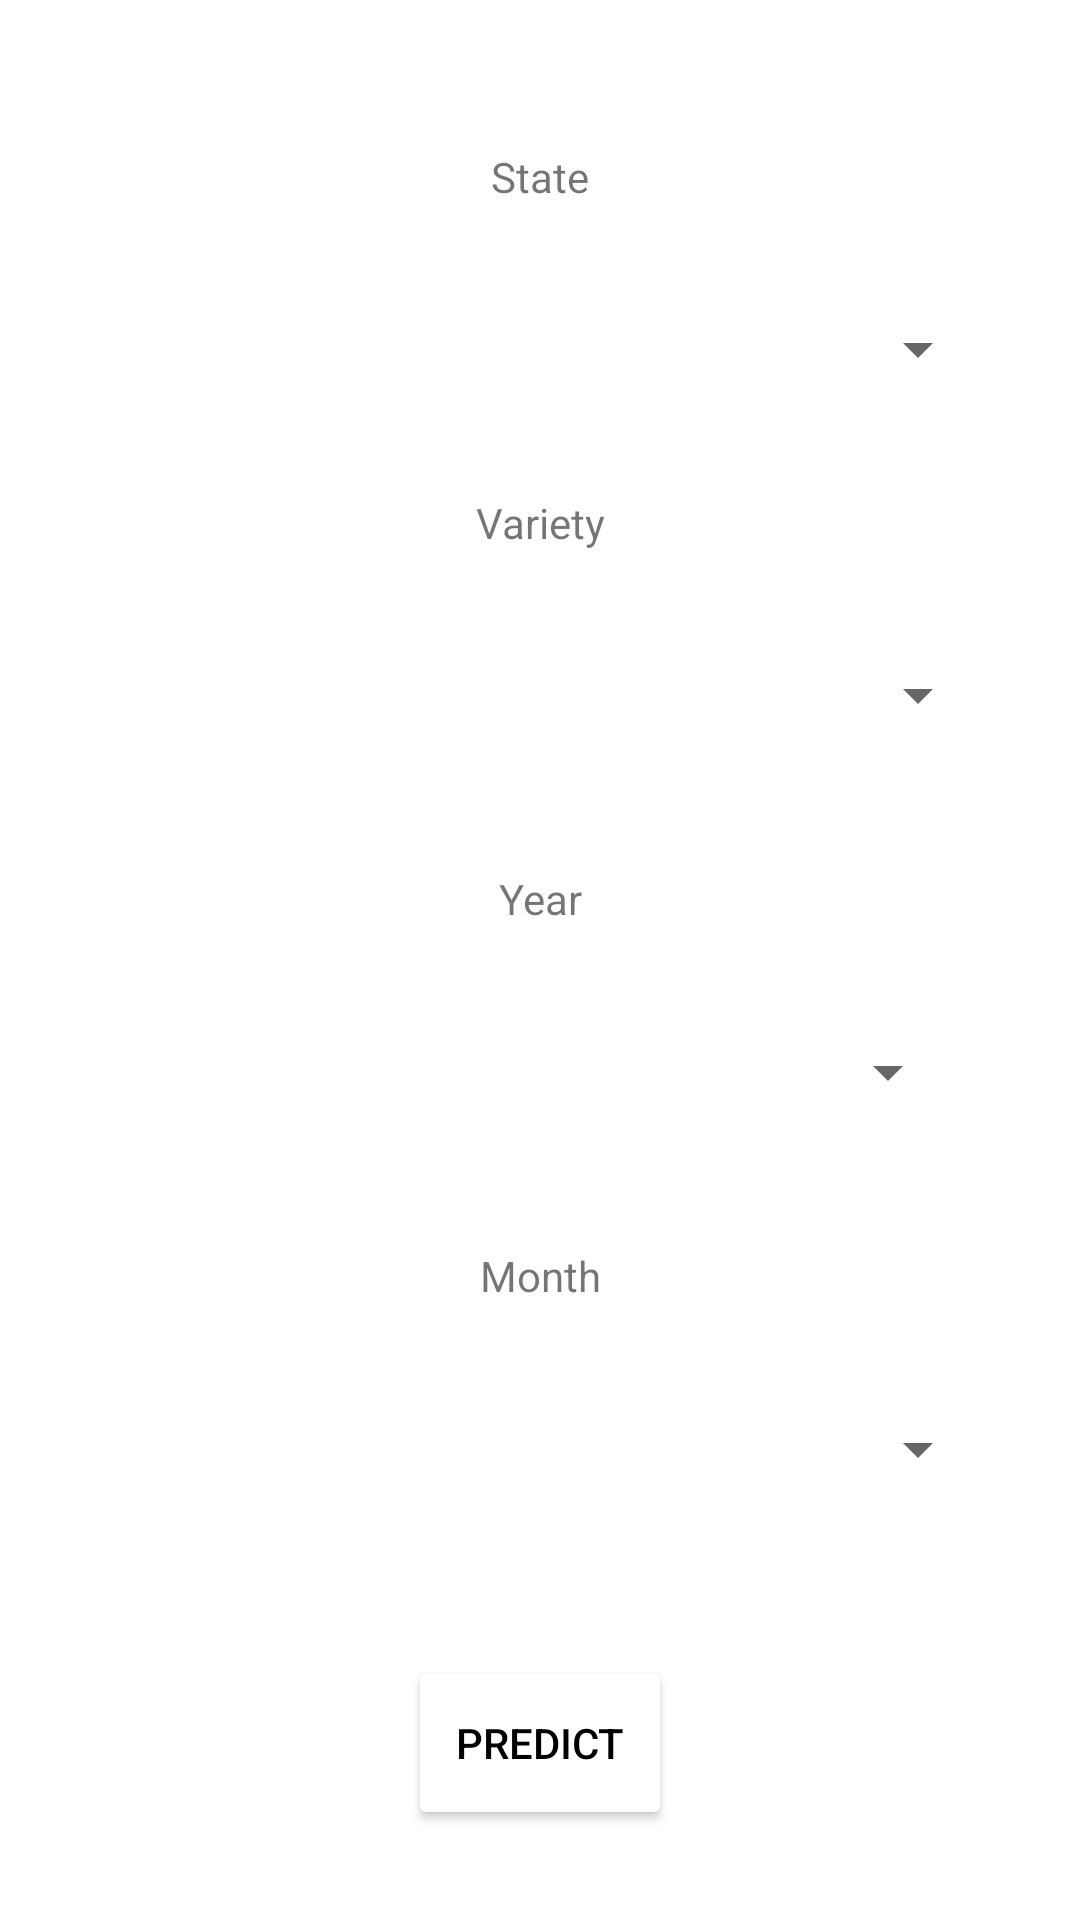

Produce the Android XML layout that renders to this screen, including the resource entries it uses.
<!-- AndroidManifest.xml: application theme Theme.CottonPricePrediction -->
<!-- res/layout/activity_main.xml -->
<?xml version="1.0" encoding="utf-8"?>
<androidx.appcompat.widget.LinearLayoutCompat xmlns:android="http://schemas.android.com/apk/res/android"
    xmlns:app="http://schemas.android.com/apk/res-auto"
    xmlns:tools="http://schemas.android.com/tools"
    android:layout_width="match_parent"
    android:layout_height="match_parent"
    tools:context=".MainActivity"
    android:orientation="vertical"
    android:padding="30dp"
    >
    <LinearLayout


        android:layout_width="match_parent"
        android:layout_height="0dp"
        android:layout_weight="1"
        android:orientation="vertical">
        <TextView
            android:gravity="center"

            android:layout_width="match_parent"
            android:layout_height="0dp"
            android:text="State"
            android:layout_weight=".20"
            ></TextView>
        <Spinner

            android:id="@+id/state"

            android:layout_width="match_parent"
            android:layout_height="0dp"
            android:layout_weight=".20"
            ></Spinner>

    </LinearLayout>
    <LinearLayout

        android:layout_width="match_parent"
        android:layout_height="0dp"
        android:layout_weight="1"
        android:orientation="vertical">
        <TextView
            android:gravity="center"

            android:layout_width="match_parent"
            android:layout_height="0dp"
            android:text="Variety"
            android:layout_weight=".20"
            ></TextView>
        <Spinner
            android:id="@+id/variety"
            android:gravity="center"

            android:layout_width="match_parent"
            android:layout_height="0dp"
            android:layout_weight=".20"
            ></Spinner>

    </LinearLayout>
    <LinearLayout
        android:layout_margin="10dp"
        android:layout_width="match_parent"
        android:layout_height="0dp"
        android:layout_weight="1"
        android:orientation="vertical">
        <TextView
            android:gravity="center"

            android:layout_width="match_parent"
            android:layout_height="0dp"
            android:text="Year"
            android:layout_weight=".20"
            ></TextView>
        <Spinner
            android:id="@+id/year"
            android:gravity="center"

            android:layout_width="match_parent"
            android:layout_height="0dp"
            android:layout_weight=".20"
            ></Spinner>

    </LinearLayout>
    <LinearLayout

        android:layout_width="match_parent"
        android:layout_height="0dp"
        android:layout_weight="1"
        android:orientation="vertical">
        <TextView
            android:gravity="center"

            android:layout_width="match_parent"
            android:layout_height="0dp"
            android:text="Month"
            android:layout_weight=".20"
            ></TextView>
        <Spinner
            android:id="@+id/month"
            android:gravity="center"

            android:layout_width="match_parent"
            android:layout_height="0dp"
            android:layout_weight=".20"
            ></Spinner>

    </LinearLayout>
    <Button
        android:id="@+id/predict"
android:layout_marginTop="40dp"
        android:layout_width="wrap_content"
        android:layout_height="0dp"
        android:layout_weight=".5"
        android:layout_gravity="center"
        android:backgroundTint="@color/white"
        android:text="Predict"
        android:textColor="@color/black"
        ></Button>





</androidx.appcompat.widget.LinearLayoutCompat>
<!-- resources referenced by this layout -->
<resources>
  <style name="Theme.CottonPricePrediction" parent="Theme.MaterialComponents.DayNight.DarkActionBar">
          
          <item name="colorPrimary">@color/white</item>
          <item name="colorPrimaryVariant">@color/purple_700</item>
          <item name="colorOnPrimary">@color/white</item>
          
          <item name="colorSecondary">@color/teal_200</item>
          <item name="colorSecondaryVariant">@color/teal_700</item>
          <item name="colorOnSecondary">@color/black</item>
          
          <item name="android:statusBarColor" tools:targetApi="l">?attr/colorPrimaryVariant</item>
          
      </style>
  <!-- not gathered from this repository: default colours our renderer supplied (Android Studio template values) -->
  <color name="purple_700">#FF3700B3</color>
  <color name="teal_200">#FF03DAC5</color>
  <color name="teal_700">#FF018786</color>
  <color name="black">#FF000000</color>
  <color name="white">#FFFFFFFF</color>
</resources>
